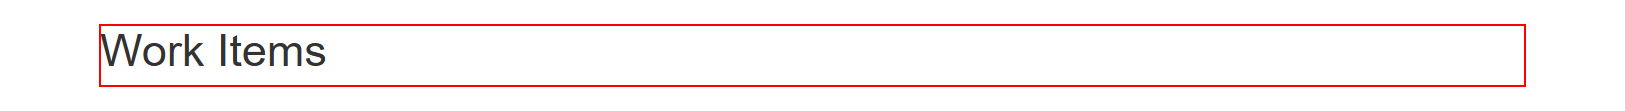
Task: Dispatcher for ACME work items using  RE Framework as a starting tempelate
Workflow: GetData

Step 1 [try]: find the heading in window 'ACME System 1 - Work Items' (msedge.exe)

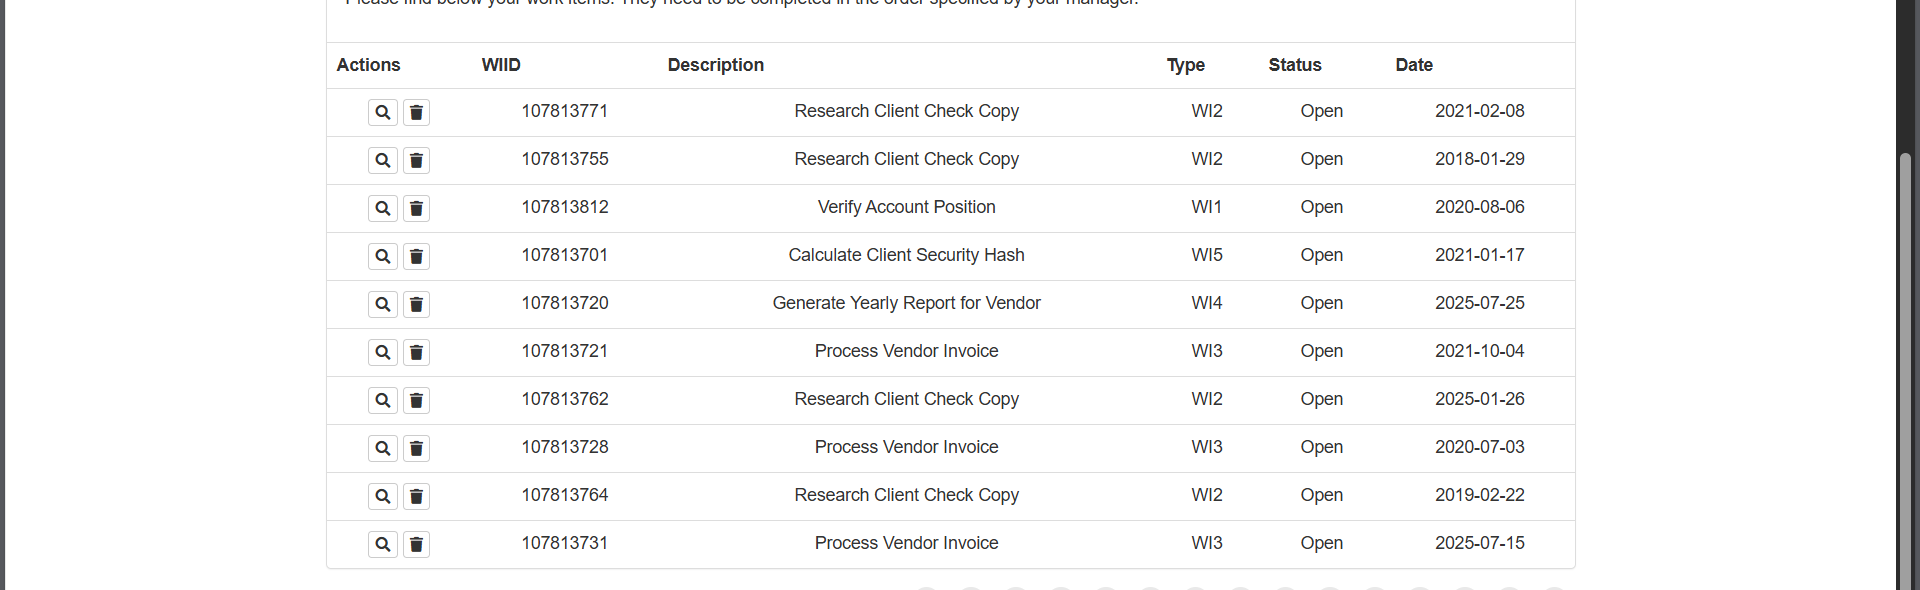
Step 2: get-text from 'Extract Table Data(2)'